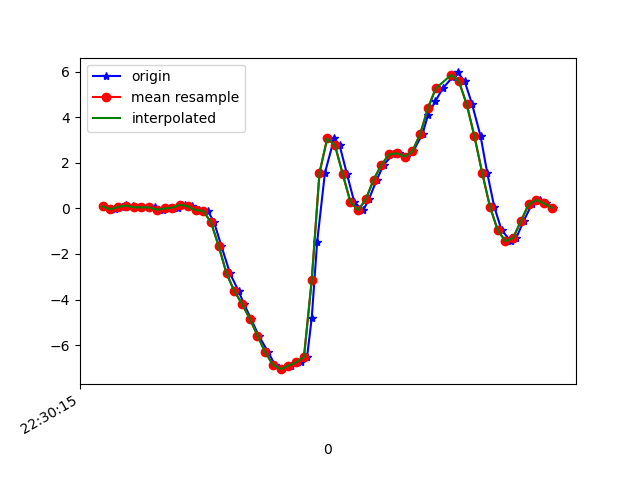

Source data for this figure (header and first rows):
1617748215683, 443852380390756, 0.087434456, 0.23770428, -0.053659122
1617748215711, 443852399414836, -0.04451, -0.05185, -0.01579
1617748215731, 443852418438900, 0.06789, -0.1361, -0.03289
1617748215740, 443852437487796, 0.1461, 0.1546, -0.04877
1617748215759, 443852456511876, 0.09843, -0.1545, -0.01334
1617748215778, 443852475531444, 0.04467, -0.06528, -0.05977
1617748215799, 443852494579892, 0.04223, -0.01031, -0.03778
1617748215816, 443852513603572, 0.04345, -0.2852, -0.002346
1617748215835, 443852532652020, -0.06284, 0.0911, -0.06343
1617748215854, 443852551675636, -0.005417, 0.1094, -0.01701
1617748215874, 443852570699284, 0.03001, -0.2718, -0.05122
1617748215892, 443852589728404, 0.1595, 0.2988, -0.07443
1617748215911, 443852608750836, 0.08377, -0.1142, 0.004984
1617748215930, 443852627773204, -0.07994, -0.2143, 0.05263
1617748215952, 443852646820404, -0.1117, -0.03841, 0.1394
1617748215968, 443852665842804, -0.6151, -0.389, 0.4094
1617748215987, 443852684886004, -1.663, -1.046, 0.7918
1617748216009, 443852703908180, -2.856, -1.275, 1.19
1617748216031, 443852722930388, -3.624, -2.048, 1.52
1617748216045, 443852741977364, -4.191, -2.741, 1.693
1617748216063, 443852760999572, -4.836, -3.194, 1.778
1617748216083, 443852780011540, -5.584, -3.628, 1.741
1617748216108, 443852799058068, -6.317, -4.079, 1.603
1617748216125, 443852818079764, -6.87, -4.522, 1.331
1617748216144, 443852837126292, -7.056, -4.955, 0.9323
1617748216166, 443852856148116, -6.901, -5.212, 0.4094
1617748216193, 443852875194644, -6.747, -5.138, -0.06221
1617748216208, 443852894194644, -6.516, -4.85, -0.4483
1617748216220, 443852913215572, -4.818, -4.234, -0.7769
1617748216234, 443852932261332, -1.474, -3.304, -0.849
1617748216254, 443852951282260, 1.552, -2.301, -0.7378
1617748216278, 443852970327956, 3.067, -1.566, -0.4849
1617748216292, 443852989348884, 2.762, -0.8802, -0.1893
1617748216311, 443853008332628, 1.501, -0.1264, 0.06851
1617748216330, 443853027377172, 0.2646, 0.6482, 0.2163
1617748216353, 443853046396884, -0.08483, 1.232, 0.2909
1617748216368, 443853065416724, 0.4124, 1.585, 0.3471
1617748216388, 443853084461268, 1.263, 1.914, 0.3568
1617748216406, 443853103492820, 1.913, 2.354, 0.3104
1617748216430, 443853122512852, 2.371, 2.615, 0.2286
1617748216444, 443853141557780, 2.411, 2.673, 0.1931
1617748216463, 443853160577940, 2.271, 2.833, 0.1101
1617748216482, 443853179622804, 2.506, 3.017, 0.02575
1617748216506, 443853198638484, 3.263, 3.016, -0.1502
1617748216520, 443853217658452, 4.081, 2.89, -0.4471
1617748216539, 443853236703252, 4.696, 2.884, -0.75
1617748216558, 443853255723284, 5.259, 3.086, -0.9944
1617748216583, 443853274768020, 5.743, 2.915, -1.274
1617748216597, 443853293787988, 5.962, 2.538, -1.531
1617748216615, 443853312809236, 5.564, 2.268, -1.679
1617748216634, 443853331854036, 4.563, 1.951, -1.697
1617748216656, 443853350874068, 3.158, 1.651, -1.489
1617748216673, 443853369918932, 1.558, 1.293, -1.253
1617748216691, 443853388938964, 0.07888, 0.9439, -1.071
1617748216710, 443853407988948, -0.9535, 0.7191, -0.8197
1617748216734, 443853427008980, -1.441, 0.5199, -0.6523
1617748216748, 443853446053972, -1.294, 0.4222, -0.5973
1617748216767, 443853465074132, -0.5601, 0.4197, -0.5876
1617748216788, 443853484118996, 0.1717, 0.4784, -0.557
1617748216808, 443853503136596, 0.3721, 0.4051, -0.4996
1617748216824, 443853522156500, 0.2121, 0.3257, -0.408
... 1 more rows
